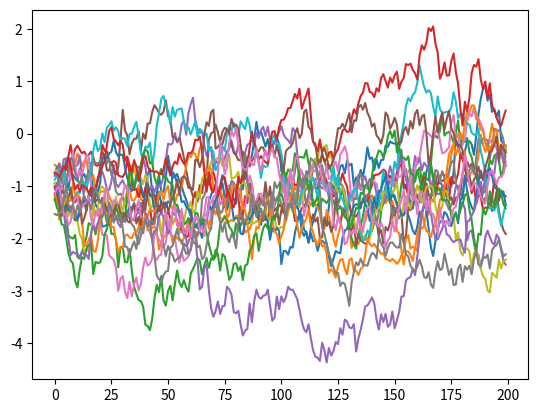

Reproduce this figure in Python.
# --------------------------------------
# Ornstein-Uhlenbeck Noise
# Author: Flood Sung
# Date: 2016.5.4
# Reference: https://github.com/rllab/rllab/blob/master/rllab/exploration_strategies/ou_strategy.py
# --------------------------------------

import numpy as np
import numpy.random as nr

class OUNoise:
    """docstring for OUNoise"""
    def __init__(self,action_dimension,mu=-1., theta=0.025, sigma=0.2):
        self.action_dimension = action_dimension
        self.mu = mu
        self.theta = theta
        self.sigma = sigma
        self.state = np.ones(self.action_dimension) * self.mu
        self.reset(None)

    def reset(self,mus):
        if isinstance(mus,(list,np.ndarray)):
            self.mu = np.asarray(mus)
            self.state = np.asarray(mus)
        else:
            self.state = np.ones(self.action_dimension) * self.mu

    def noise(self):
        x = self.state
        dx = self.theta * (self.mu - x) + self.sigma * nr.randn(len(x))
        self.state = x + dx
        #self.mu = self.state
        return self.state

if __name__ == '__main__':
    ou = OUNoise(18)
    states = []
    for i in range(200):
        states.append([i for i in ou.noise()])
    import matplotlib.pyplot as plt

    plt.plot(states)
    plt.show()
